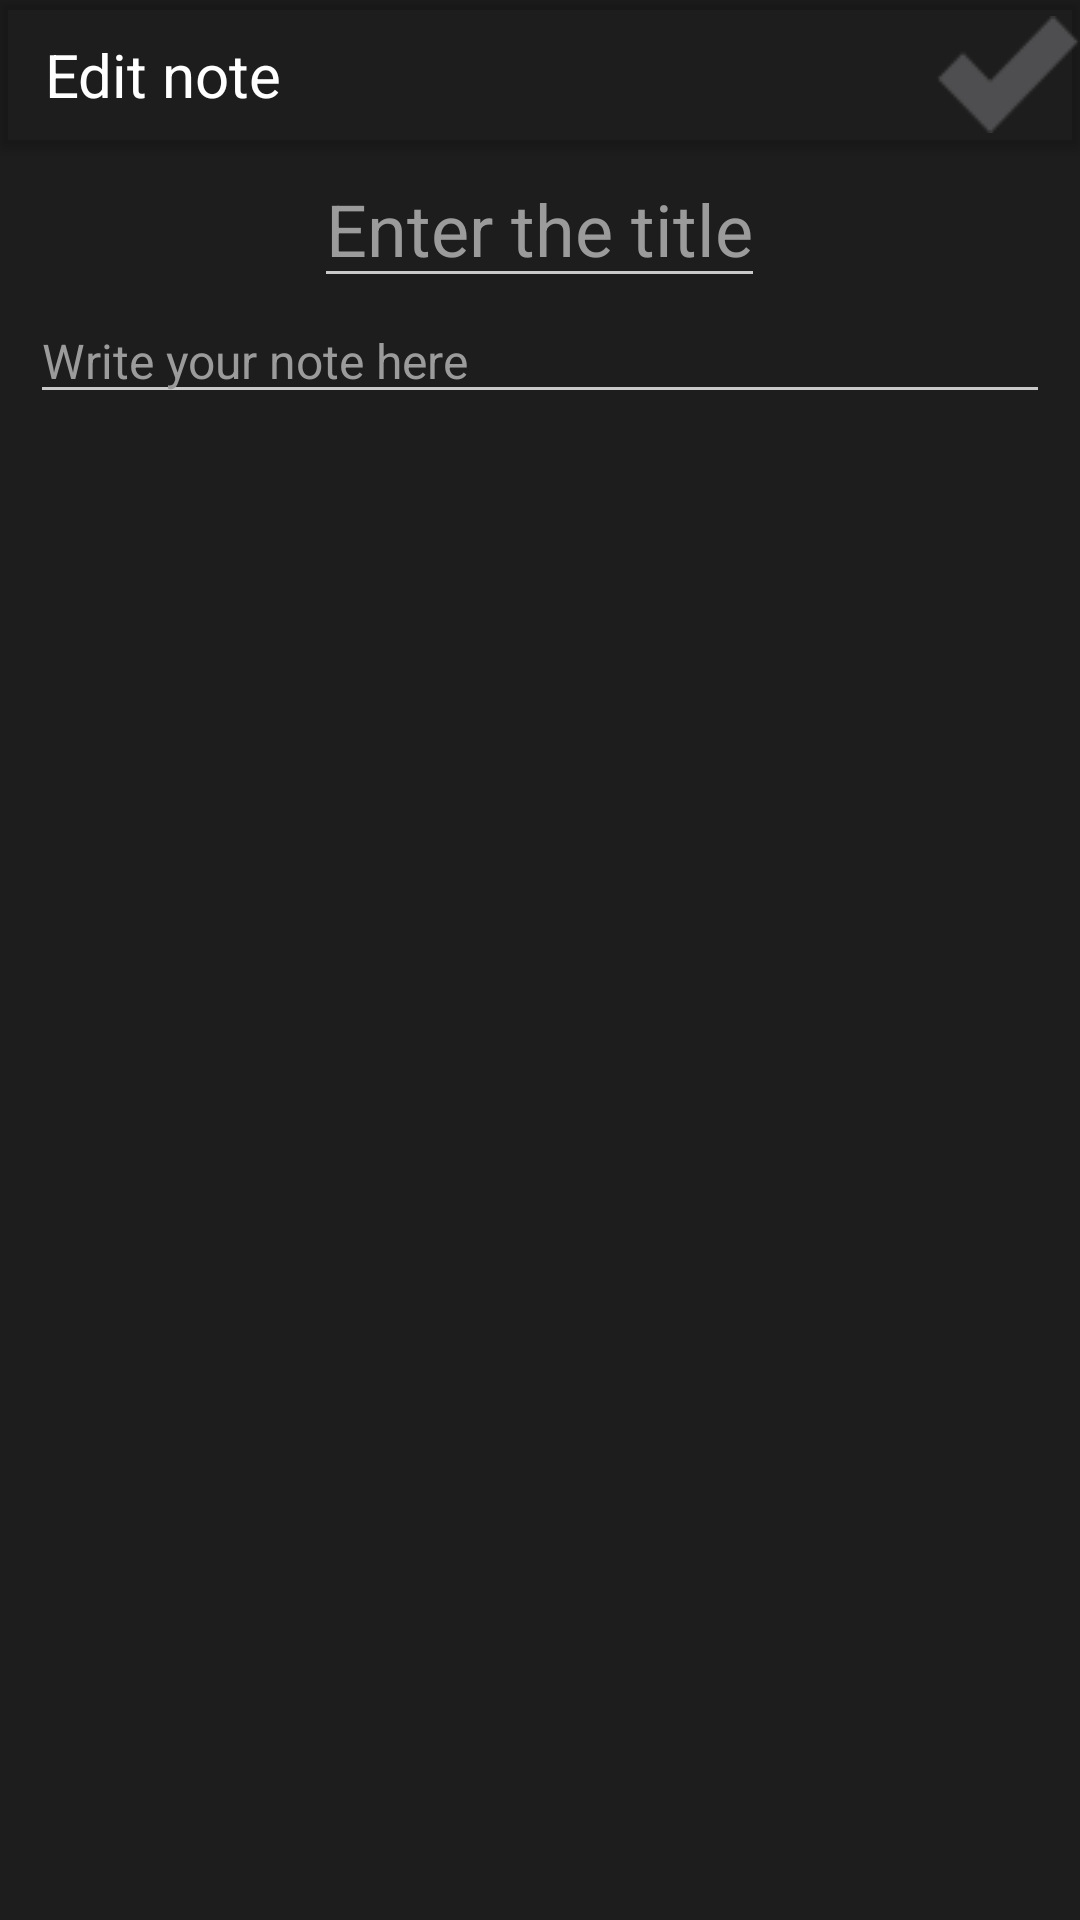

Android layout source for this screen:
<!-- AndroidManifest.xml: application theme AppTheme -->
<!-- res/layout/activity_edit_note.xml -->
<?xml version="1.0" encoding="utf-8"?>
<RelativeLayout xmlns:android="http://schemas.android.com/apk/res/android"
    xmlns:app="http://schemas.android.com/apk/res-auto"
    xmlns:tools="http://schemas.android.com/tools"
    android:layout_width="match_parent"
    android:layout_height="match_parent"
    android:background="@color/colorBackground"
    android:gravity="center_horizontal"
    android:orientation="vertical"
    tools:context=".view.activities.EditNoteActivity">

    <androidx.cardview.widget.CardView
        android:id="@+id/top_card_view"
        android:layout_width="match_parent"
        android:layout_height="50dp"
        app:cardBackgroundColor="@color/colorLightBackground">

        <RelativeLayout
            android:layout_width="wrap_content"
            android:layout_height="wrap_content"
            android:layout_gravity="center_vertical">

            <TextView
                android:layout_width="wrap_content"
                android:layout_height="wrap_content"
                android:layout_marginStart="15dp"
                android:layout_centerVertical="true"
                android:text="Edit note"
                android:textSize="20sp"
                android:textColor="@color/colorItemTitleText"/>

            <ImageButton
                android:id="@+id/confirm_button"
                android:layout_width="wrap_content"
                android:layout_height="wrap_content"
                android:layout_alignParentEnd="true"

                android:background="@null"
                android:src="@drawable/confirm_icon" />

        </RelativeLayout>

    </androidx.cardview.widget.CardView>

    <EditText
        android:id="@+id/title_edit_text"
        android:layout_width="wrap_content"
        android:layout_height="wrap_content"
        android:layout_centerHorizontal="true"
        android:layout_below="@id/top_card_view"
        android:backgroundTint="@color/colorEditTextUnderLine"
        android:hint="@string/title_edit_text_hint"
        android:textColorHint="@color/colorHintText"
        android:textColor="@android:color/white"
        android:textSize="24sp"/>

    <EditText
        android:id="@+id/content_edit_text"
        android:layout_width="match_parent"
        android:layout_height="wrap_content"
        android:layout_below="@id/title_edit_text"
        android:layout_marginStart="10dp"
        android:layout_marginEnd="10dp"
        android:backgroundTint="@color/colorEditTextUnderLine"
        android:hint="@string/content_edit_text_hint"
        android:textColorHint="@color/colorHintText"
        android:ems="10"
        android:gravity="start|top"
        android:inputType="textMultiLine"
        android:textColor="@android:color/white"
        android:textSize="16sp"/>

</RelativeLayout>
<!-- resources referenced by this layout -->
<resources>
  <color name="colorBackground">#1D1D1D</color>
  <color name="colorEditTextUnderLine">#C9C9C9</color>
  <color name="colorHintText">#9B9B9B</color>
  <color name="colorItemTitleText">#FFFFFF</color>
  <!-- drawable confirm_icon: png bitmap (drawable, 1302 bytes) -->
  <string name="content_edit_text_hint">Write your note here</string>
  <string name="title_edit_text_hint">Enter the title</string>
  <style name="AppTheme" parent="Theme.AppCompat.Light.DarkActionBar">
          
          <item name="colorPrimary">@color/colorBackground</item>
          <item name="colorAccent">@color/colorFloatingButton</item>
      </style>
  <color name="colorFloatingButton">#CECECE</color>
</resources>
